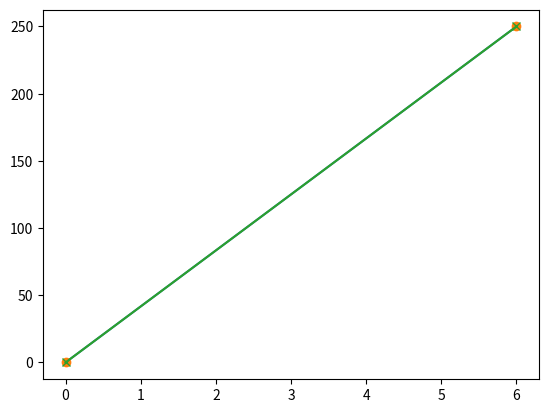

Here is the Python script that generated this plot:
import matplotlib.pyplot as plt
import numpy as np

xpoints = np.array([0, 6])
ypoints = np.array([0, 250])

def line_diagram():
    plt.plot(xpoints, ypoints)
    plt.show()

line_diagram()

def line_diagram_o():
    plt.plot(xpoints, ypoints, 'o')
    plt.show()

line_diagram_o()

def line_diagram_marker():
    plt.plot(xpoints, ypoints, marker='x') # You can also use these: o * . , x X + P s D d p H h v ^ < > 1 2 3 4 | _
    plt.show()

line_diagram_marker()